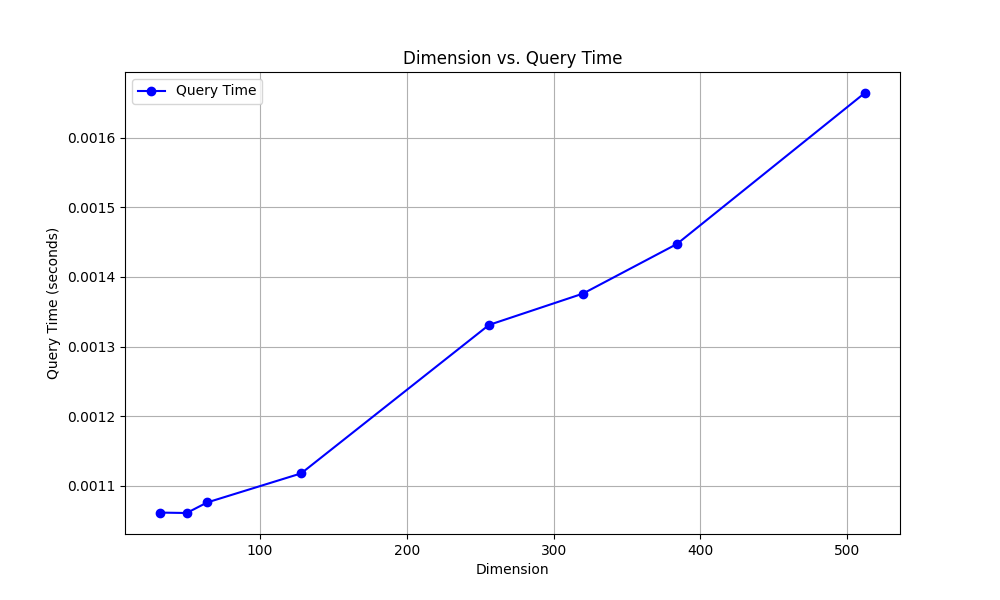

The data file committed next to this chart (first rows):
dimension, query_time
32, 0.001062
50, 0.001061
64, 0.001076
128, 0.001118
256, 0.001331
320, 0.001376
384, 0.001447
512, 0.001664
